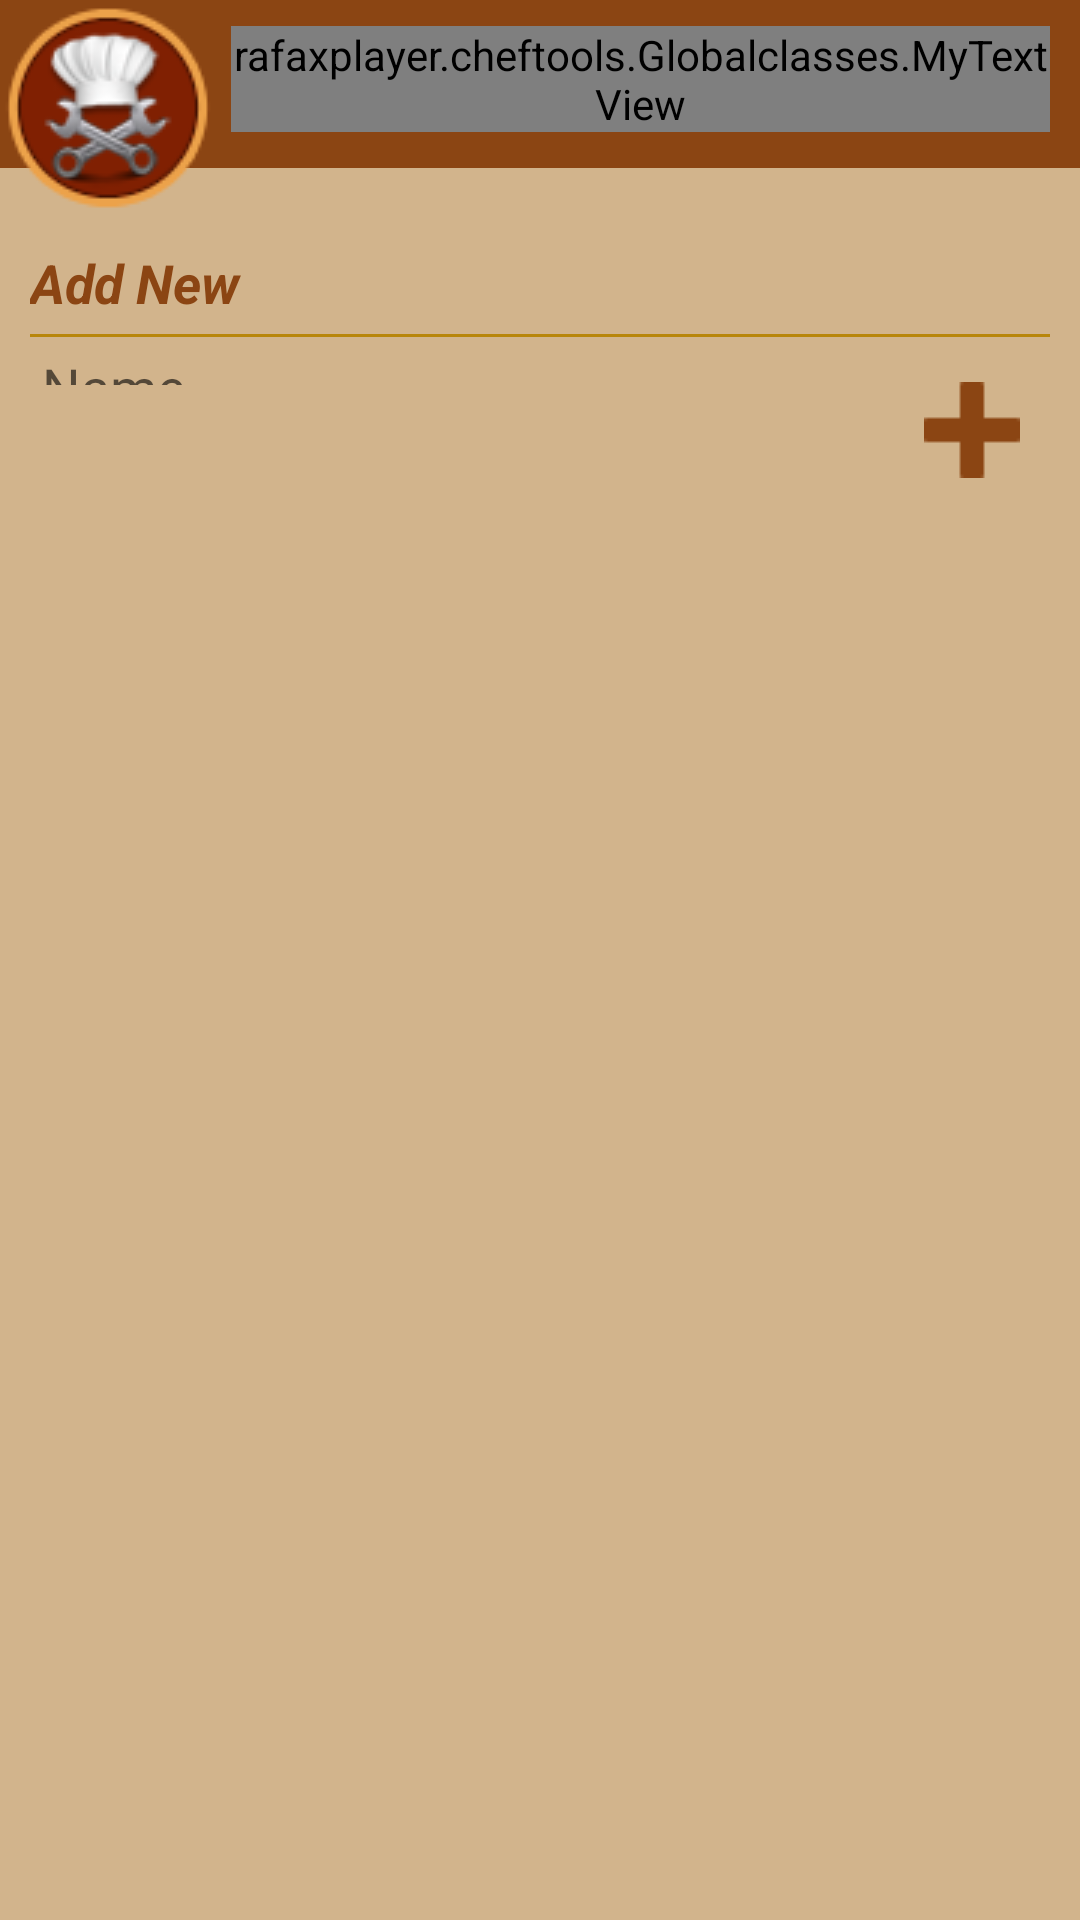

Produce the Android XML layout that renders to this screen, including the resource entries it uses.
<!-- AndroidManifest.xml: application theme AppTheme -->
<!-- res/layout/fragment_dlg_categories_products.xml -->
<LinearLayout xmlns:android="http://schemas.android.com/apk/res/android"
    xmlns:app="http://schemas.android.com/apk/res-auto"
    android:layout_width="match_parent"
    android:layout_height="match_parent"
    android:background="@color/windowBackgroundColor"
    android:orientation="vertical">

    <include layout="@layout/toolbar" />

    <android.support.design.widget.CoordinatorLayout

        android:id="@+id/coordinator"
        android:layout_width="match_parent"
        android:layout_height="match_parent"
        android:padding="10dp">


        <android.support.v7.widget.RecyclerView
            android:id="@+id/list_items"
            android:layout_width="match_parent"
            android:layout_height="match_parent"
            android:layout_below="@+id/app_bar"
            android:paddingLeft="5dp"
            android:paddingRight="5dp"
            android:paddingTop="5dp"
            android:scrollbars="vertical"
            app:layout_behavior="@string/appbar_scrolling_view_behavior" />

        <android.support.design.widget.AppBarLayout
            android:id="@+id/app_bar"
            android:layout_width="match_parent"
            android:layout_height="wrap_content"
            android:background="@color/windowBackgroundColor"

            android:fitsSystemWindows="true">

            
            <android.support.design.widget.CollapsingToolbarLayout
                android:id="@+id/collapser"
                android:layout_width="match_parent"
                android:layout_height="match_parent"
                android:fitsSystemWindows="true"
                app:contentScrim="@color/windowBackgroundColor"
                app:layout_scrollFlags="scroll|exitUntilCollapsed">


                <LinearLayout
                    android:layout_width="match_parent"
                    android:layout_height="match_parent"
                    android:fitsSystemWindows="true"
                    android:orientation="vertical"

                    app:layout_collapseMode="parallax">

                    <TextView
                        android:id="@+id/textViewdlg"
                        android:layout_width="match_parent"
                        android:layout_height="wrap_content"
                        android:text="@string/add_new"
                        android:textAppearance="?android:attr/textAppearanceMedium"
                        android:textColor="@color/colorPrimary"
                        android:textStyle="normal|bold|italic" />

                    <View
                        android:layout_width="match_parent"
                        android:layout_height="1dp"
                        android:layout_marginBottom="5dp"
                        android:layout_marginTop="5dp"
                        android:background="@color/textTitletColor"
                        android:textStyle="bold|italic" />


                    <LinearLayout
                        android:layout_width="match_parent"
                        android:layout_height="wrap_content"
                        android:layout_marginBottom="20dp"
                        android:orientation="horizontal">

                        <android.support.design.widget.TextInputLayout
                            android:layout_width="match_parent"
                            android:layout_height="wrap_content"
                            android:layout_weight="1">

                            <EditText
                                android:id="@+id/editItem"
                                android:layout_width="match_parent"
                                android:layout_height="@dimen/fab_size_normal"
                                android:layout_gravity="center_vertical"
                                android:layout_weight="1"
                                android:hint="@string/name"
                                android:inputType="textCapWords" />
                        </android.support.design.widget.TextInputLayout>

                        <ImageButton
                            android:id="@+id/addCtegory"
                            android:layout_width="wrap_content"
                            android:layout_height="wrap_content"
                            android:layout_gravity="center_vertical"
                            android:background="@drawable/selector_imagebutton_call"
                            android:padding="10dp"
                            android:src="@drawable/add" />
                    </LinearLayout>
                </LinearLayout>

            </android.support.design.widget.CollapsingToolbarLayout>


        </android.support.design.widget.AppBarLayout>


    </android.support.design.widget.CoordinatorLayout>
</LinearLayout>
<!-- res/layout/toolbar.xml (included above) -->
<?xml version="1.0" encoding="utf-8"?>
<FrameLayout xmlns:android="http://schemas.android.com/apk/res/android"
    xmlns:app="http://schemas.android.com/apk/res-auto"
    android:layout_width="match_parent"
    android:layout_height="wrap_content">

    <android.support.v7.widget.Toolbar
        android:id="@+id/toolbar"
        android:layout_width="match_parent"
        android:layout_height="wrap_content"
        android:minHeight="?attr/actionBarSize"
        android:theme="@style/toolbarStyle"
        app:popupTheme="@style/PopupMenu">

    </android.support.v7.widget.Toolbar>

    <LinearLayout
        android:id="@+id/contenttoolbar"
        android:layout_width="match_parent"
        android:layout_height="match_parent"
        android:orientation="horizontal">

        <ImageView
            android:id="@+id/logo"
            android:layout_width="wrap_content"
            android:layout_height="wrap_content"
            android:src="@drawable/ic_toolbar_normal" />

        <rafaxplayer.cheftools.Globalclasses.MyTextView
            android:id="@+id/texttitle"
            android:layout_width="wrap_content"
            android:layout_height="wrap_content"
            android:layout_gravity="center_vertical"
            android:layout_marginLeft="5dp"
            android:layout_marginRight="10dp"
            android:layout_marginTop="-10dp"
            android:ellipsize="end"
            android:maxWidth="@dimen/texttitle_width"
            android:shadowColor="@color/colorAccent"
            android:shadowDx="3"
            android:shadowDy="3"
            android:shadowRadius="1.5"
            android:singleLine="true"
            android:text="@string/app_name"
            android:textAppearance="?android:attr/textAppearanceLarge"
            android:textColor="@color/textTitletColor"
            android:textIsSelectable="true"
            android:textSize="18sp" />
    </LinearLayout>

</FrameLayout>
<!-- resources referenced by this layout -->
<resources>
  <color name="colorAccent">#802002</color>
  <color name="colorPrimary">#8b4513</color>
  <color name="textTitletColor">#b8860b</color>
  <color name="windowBackgroundColor">#D2B48C</color>
  <dimen name="texttitle_width">500dp</dimen>
  <!-- drawable selector_imagebutton_call (drawable) -->
  <?xml version="1.0" encoding="utf-8"?>
  <selector xmlns:android="http://schemas.android.com/apk/res/android">    <item android:drawable="@android:color/transparent" android:state_pressed="false" android:state_selected="false" />    <item android:drawable="@color/textTitletColor" android:state_pressed="true" />    <item android:drawable="@android:color/transparent" android:state_pressed="false" android:state_selected="true" /></selector>
  <string name="add_new">Add New</string>
  <string name="app_name">Chef Tools</string>
  <string name="name">Name</string>
  <style name="PopupMenu">
          <item name="android:textColor">@color/colorPrimary</item>
          <item name="android:textStyle">bold|italic</item>
          <item name="android:background">@color/windowBackgroundColor</item>
          <item name="android:selectableItemBackground">@color/textTitletColor</item>
      </style>
  <style name="toolbarStyle" parent="Theme.AppCompat.Light.NoActionBar">
          <item name="android:background">@color/colorPrimary</item>
          <item name="android:textColorSecondary">@color/textTitletColor</item>
          <item name="android:textColorPrimary">@color/textTitletColor</item>
          <item name="android:textColor">@color/textTitletColor</item>
          <item name="android:actionModeStyle">@style/ActionMode</item>
          <item name="actionModeStyle">@style/ActionMode</item>
      </style>
  <style name="AppTheme" parent="AppTheme.Base" />
  <style name="ActionMode" parent="Widget.AppCompat.ActionMode">
          <item name="background">@color/colorPrimary</item>
          <item name="android:background">@color/colorPrimary</item>
      </style>
  <color name="colorPrimaryDark">#5e200f</color>
  <style name="EditStyle" parent="@android:style/Widget.EditText">
          <item name="android:background">@drawable/backedittext</item>
      </style>
  <style name="BottomSheet.StyleDialog" parent="BottomSheet.Dialog">
          <item name="android:backgroundDimAmount">0.5</item>
          <item name="android:windowAnimationStyle">@style/BottomSheet.Animation</item>
          <item name="android:textColorPrimary">@color/colorPrimary</item>
          <item name="android:textColorSecondary">@android:color/background_dark</item>
          <item name="android:textColorHint">#b8915f23</item>
          <item name="bs_dialogBackground">@color/windowBackgroundColor</item>
          <item name="bs_dividerColor">@color/colorPrimary</item>
          <item name="bs_numColumns">4</item>
          <item name="bs_listStyle">@style/BottomSheet.StyleList</item>
      </style>
  <!-- drawable backedittext (drawable) -->
  <?xml version="1.0" encoding="utf-8"?>
  <shape xmlns:android="http://schemas.android.com/apk/res/android">
      <solid android:color="@color/editBackgroundColor">
  
      </solid>
      <corners android:radius="5dp">
  
      </corners>
  
  
  </shape>
  <style name="BottomSheet.StyleList">
          <item name="android:listSelector">@drawable/bs_list_selector</item>
          <item name="android:layoutAnimation">@anim/bs_list_layout_fade_in</item>
      </style>
  <color name="editBackgroundColor">#38fdffd5</color>
  <dimen name="dimen_padding_button">10dp</dimen>
</resources>
